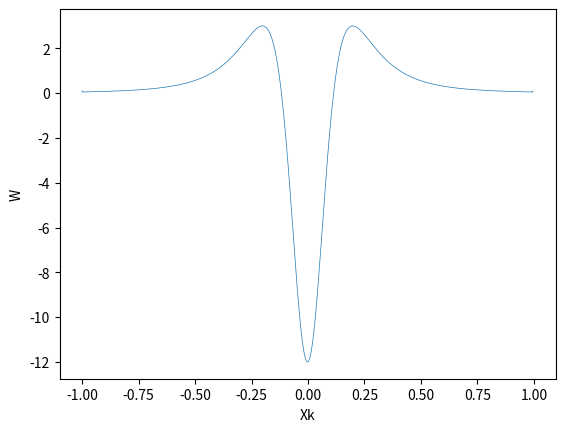

This chart was generated by the following Python code:
from collections import deque
import matplotlib.pyplot as plt

N = 1000
Fn = []

xk = [-1+2*k/N for k in range(N+1)]


def fill_fn(N):
    f = [1/26, 1/(1+25*xk[1]*xk[1])]
    for i in range(0, N-1):
        f.append(1/(1+25*xk[i+2]*xk[i+2]))
        Fn.append((f[i]-2*f[i+1]+f[i+2])*6*N*N/4)


fill_fn(N)

y = [Fn[0]/3]
y1 = [1/3]

for i in range(1, N-2):
    y.append((Fn[i] - y[i-1])/4)
    y1.append(-y1[i-1]/4)

y.append((Fn[N-2] - y[N-3])/3)
y1.append((1-y1[N-3])/3)

z = deque([y[N-2]/3])
q = deque([y1[N-2]/3])

for i in range(N-3, 0, -1):
    z.appendleft((y[i]-z[0])/4)
    q.appendleft((y1[i]-q[0])/4)

z.appendleft((y[0]-z[0])/3)
q.appendleft((y1[0]-q[0])/3)

w = []

for i in range(N-1):
    m = (z[0]+z[N-2])/(1+q[0]+q[N-2])
    w.append(z[i] - m*q[i])


plt.plot(xk[0:999], w, lw=.5)
plt.ylabel("W")
plt.xlabel("Xk")
plt.show()
